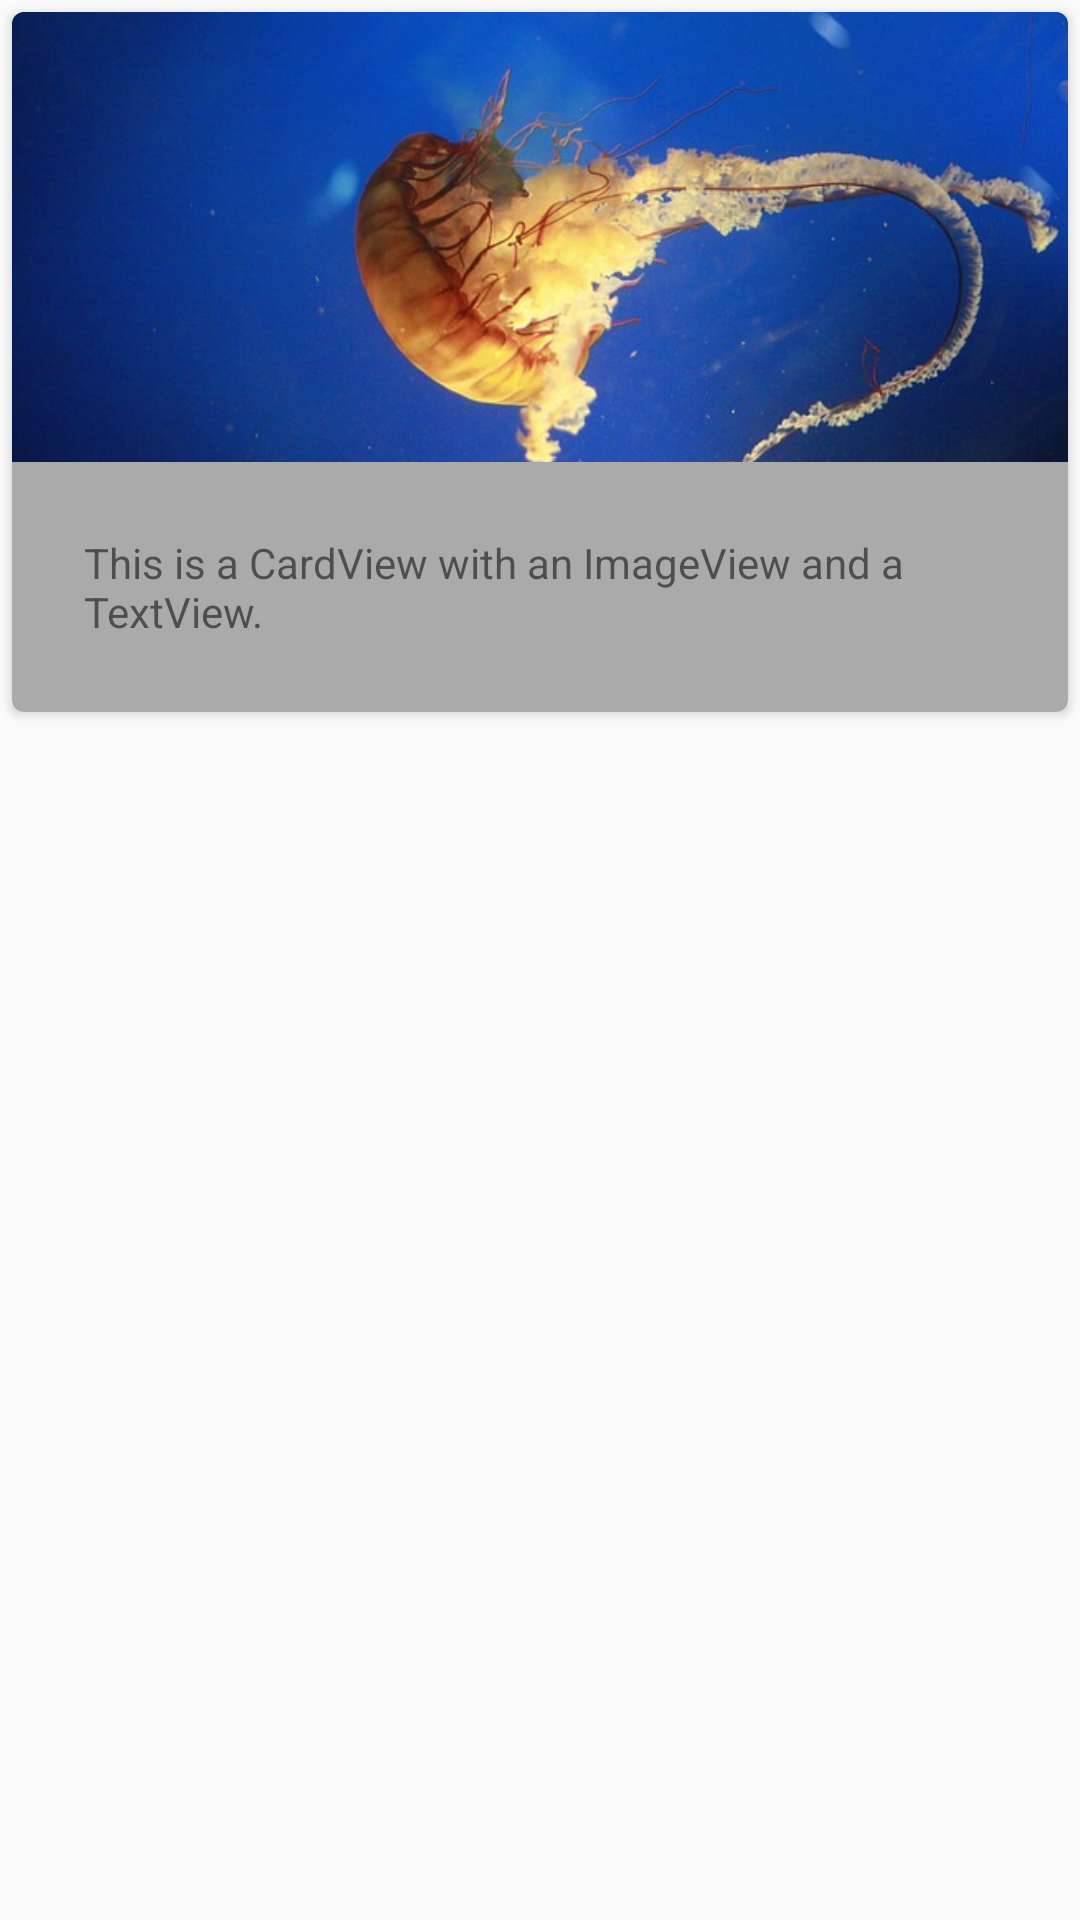

Produce the Android XML layout that renders to this screen, including the resource entries it uses.
<!-- AndroidManifest.xml: application theme AppTheme -->
<!-- res/layout/imageview_textview_card.xml -->
<?xml version="1.0" encoding="utf-8"?>
<LinearLayout
    xmlns:android="http://schemas.android.com/apk/res/android"
    xmlns:tools="http://schemas.android.com/tools"
    xmlns:card_view="http://schemas.android.com/apk/res-auto"
    android:id="@+id/textview_imageview"
    android:clickable="true"
    android:layout_width="match_parent"
    android:layout_height="wrap_content">

    <android.support.v7.widget.CardView
        tools:context="co.touchlab.materialdemo.fragments.CardViewFragment"
        android:layout_margin="@dimen/padding_xtiny"
        android:layout_width="match_parent"
        android:layout_height="wrap_content"
        card_view:cardBackgroundColor="@android:color/darker_gray"
        card_view:cardCornerRadius="@dimen/card_corner_radius">

        <LinearLayout
            android:background="?android:selectableItemBackground"
            android:orientation="vertical"
            android:layout_width="match_parent"
            android:layout_height="wrap_content">

            <ImageView
                android:layout_width="match_parent"
                android:layout_height="150dp"
                android:scaleType="centerCrop"
                android:src="@drawable/jellyfish"/>

            <TextView
                android:layout_width="match_parent"
                android:layout_height="wrap_content"
                android:id="@+id/ok_button"
                android:focusable="false"
                android:gravity="left"
                android:padding="@dimen/padding_large"
                android:text="This is a CardView with an ImageView and a TextView."/>
        </LinearLayout>

    </android.support.v7.widget.CardView>

</LinearLayout>
<!-- resources referenced by this layout -->
<resources>
  <dimen name="card_corner_radius">4dp</dimen>
  <dimen name="padding_large">24dp</dimen>
  <dimen name="padding_xtiny">4dp</dimen>
  <!-- drawable jellyfish: jpg bitmap (drawable, 59344 bytes) -->
  <style name="AppTheme" parent="Theme.AppCompat.Light">
          
          <item name="colorPrimary">@color/primary</item>
          
          <item name="colorPrimaryDark">@color/primary_dark</item>
          
          <item name="colorAccent">@color/accent</item>
      </style>
  <color name="primary">#607D8B</color>
  <color name="primary_dark">#455A64</color>
  <color name="accent">#FF5252</color>
</resources>
